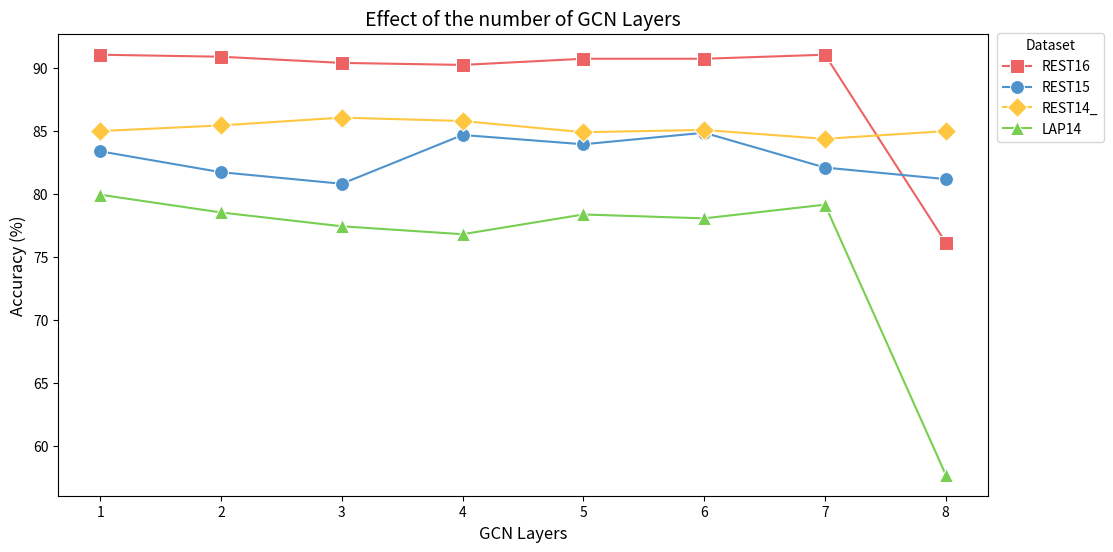
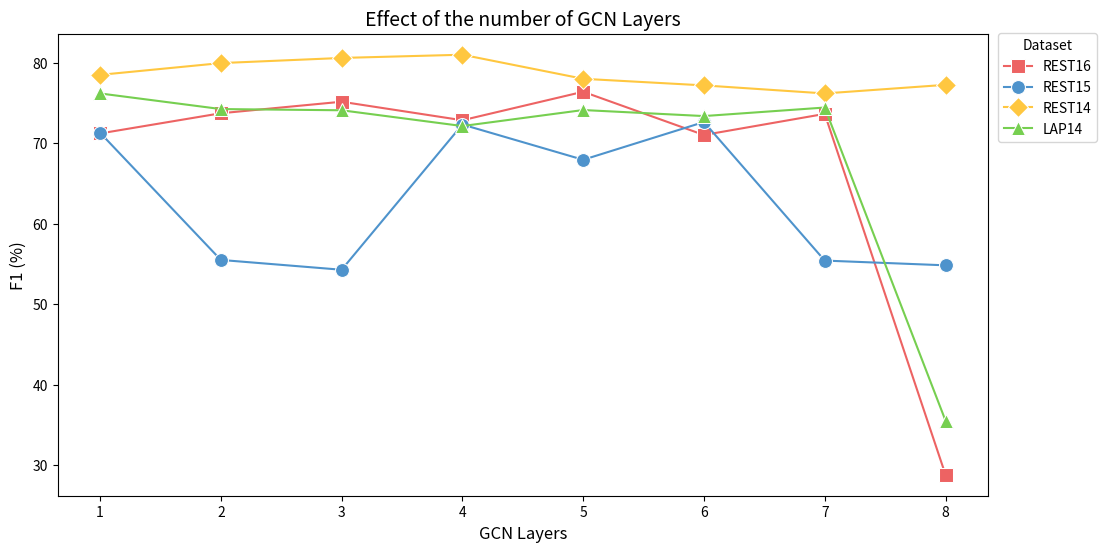

Recreate these plots in Python, in order.
import matplotlib.pyplot as plt
import seaborn as sns
import pandas as pd

data_acc = {
    "Dropout": [1, 2, 3, 4, 5, 6, 7, 8],
    "REST16": [91.07, 90.91, 90.42, 90.26, 90.75, 90.75, 91.07, 76.14],
    "REST15": [83.39, 81.73, 80.81, 84.69, 83.95, 84.87, 82.10, 81.18],
    "REST14": [85.00, 85.45, 86.07, 85.80, 84.91, 85.09, 84.38, 85.00],
    "LAP14": [79.94, 78.53, 77.43, 76.80, 78.37, 78.06, 79.15, 57.68],
}

data_f1 = {
    "Dropout": [1, 2, 3, 4, 5, 6, 7, 8],
    "REST16": [71.21, 73.72, 75.15, 72.85, 76.39, 71.02, 73.64, 28.82],
    "REST15": [71.30, 55.50, 54.28, 72.32, 67.94, 72.63, 55.42, 54.83],
    "REST14": [78.49, 79.95, 80.59, 80.99, 78.00, 77.18, 76.18, 77.25],
    "LAP14": [76.18, 74.24, 74.09, 72.13, 74.12, 73.37, 74.43, 35.54],
}

# Convert to DataFrame
df_acc = pd.DataFrame(data_acc)
df_f1 = pd.DataFrame(data_f1)

melted_acc = df_acc.melt(
    id_vars=["Dropout"],
    var_name="Dataset",
    value_name="Accuracy"
)

# Melt the data for plotting
melted_f1 = df_f1.melt(
    id_vars=["Dropout"],
    var_name="Dataset",
    value_name="F1"
)

# Plot Accuracy
plt.figure(figsize=(12, 6))
sns.lineplot(
    data=melted_acc[melted_acc["Dataset"] == "REST16"],
    x="Dropout", y="Accuracy", marker="s", label="REST16", color="#ed6363", markersize=10
)
sns.lineplot(
    data=melted_acc[melted_acc["Dataset"] == "REST15"],
    x="Dropout", y="Accuracy", marker="o", label="REST15", color="#4e93cc", markersize=10
)
sns.lineplot(
    data=melted_acc[melted_acc["Dataset"] == "REST14"],
    x="Dropout", y="Accuracy", marker="D", label="REST14_", color="#ffc740", markersize=10
)
sns.lineplot(
    data=melted_acc[melted_acc["Dataset"] == "LAP14"],
    x="Dropout", y="Accuracy", marker="^", label="LAP14", color="#76CF50", markersize=10
)
plt.title("Effect of the number of GCN Layers", fontsize=14)
plt.ylabel("Accuracy (%)", fontsize=12)
plt.xlabel("GCN Layers", fontsize=12)
plt.legend(title="Dataset", loc = "lower right", bbox_to_anchor=(1.132, 0.751))
plt.grid(False)
plt.show()


# Plot F1
plt.figure(figsize=(12, 6))
sns.lineplot(
    data=melted_f1[melted_f1["Dataset"] == "REST16"],
    x="Dropout", y="F1", marker="s", label="REST16", color="#ed6363", markersize=10
)
sns.lineplot(
    data=melted_f1[melted_f1["Dataset"] == "REST15"],
    x="Dropout", y="F1", marker="o", label="REST15", color="#4e93cc", markersize=10
)
sns.lineplot(
    data=melted_f1[melted_f1["Dataset"] == "REST14"],
    x="Dropout", y="F1", marker="D", label="REST14", color="#ffc740", markersize=10
)
sns.lineplot(
    data=melted_f1[melted_f1["Dataset"] == "LAP14"],
    x="Dropout", y="F1", marker="^", label="LAP14", color="#76CF50", markersize=10
)
plt.title("Effect of the number of GCN Layers", fontsize=14)
plt.ylabel("F1 (%)", fontsize=12)
plt.xlabel("GCN Layers", fontsize=12)
plt.legend(title="Dataset", loc = "lower right", bbox_to_anchor=(1.125, 0.751))
plt.grid(False)
plt.show()
